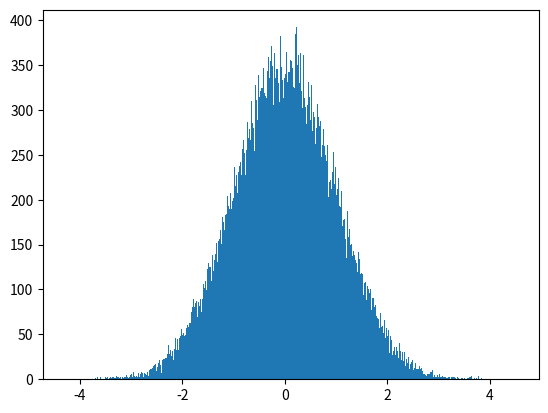
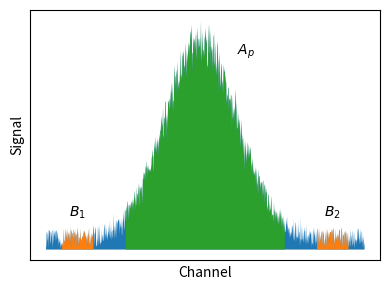

Here is the Python script that generated these plots, in order:
"""Create a schematic figure for Background Correction explanation."""

import matplotlib.pyplot as plt
import numpy as np

channels = np.arange(0, 1, 0.001)

# background
bg = np.random.rand(len(channels))

# a peak at 0.5
pk_rnd = np.random.randn(100000)
pk, _, _ = plt.hist(pk_rnd, bins=len(channels))
pk /= np.max(pk) / 10

# signal
signal = pk + bg

# areas to mark
bg_shades = [[0.05, 0.15], [0.85, 0.95]]
pk_shade = 0.25, 0.75

# plot
fig, ax = plt.subplots(1, 1)
fig.set_size_inches(4, 3)

ax.fill_between(
    channels, signal, np.zeros_like(channels), color="tab:blue", linewidth=0
)

# mark bg
bgcol = "tab:orange"
for it, lims in enumerate(bg_shades):  # areas must be in limits
    lim1 = np.where(channels >= lims[0])[0][0]
    lim2 = np.where(channels >= lims[1])[0][0]
    ax.fill_between(
        channels[lim1:lim2],
        signal[lim1:lim2],
        np.zeros_like(channels[lim1:lim2]),
        color=bgcol,
        linewidth=0,
    )
    ax.text(
        channels[lim2 - int((lim2 - lim1) / 2)],
        1.3,
        f"$B_{{{it + 1}}}$",
        ha="center",
        va="bottom",
    )

# mark peak
lim1 = np.where(channels >= pk_shade[0])[0][0]
lim2 = np.where(channels >= pk_shade[1])[0][0]
ax.fill_between(
    channels[lim1:lim2],
    signal[lim1:lim2],
    np.zeros_like(channels[lim1:lim2]),
    color="tab:green",
    linewidth=0,
)
ax.text(0.6, 9, "$A_{p}$")

# remove ticks and markers
ax.xaxis.set_tick_params(labelbottom=False)
ax.yaxis.set_tick_params(labelleft=False)
ax.set_xticks([])
ax.set_yticks([])

# labels
ax.set_xlabel("Channel")
ax.set_ylabel("Signal")

fig.tight_layout()

# fig.show()
fig.savefig("bg_corr.png", dpi=300)
